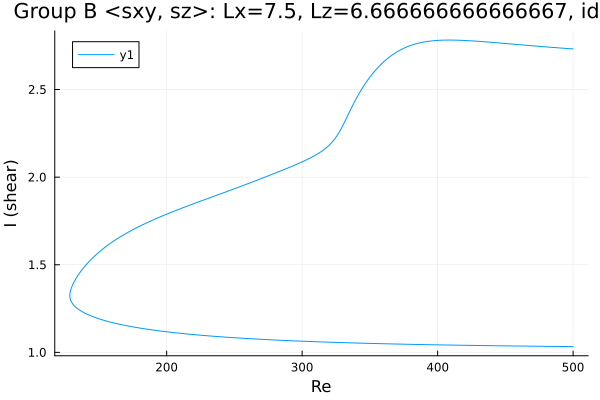

The data file committed next to this chart (first rows):
Re, shear
500.0, 2.732
499, 2.732
497.6, 2.733
496.2, 2.734
494.8, 2.735
493.4, 2.735
491.9, 2.736
490.5, 2.737
489.1, 2.738
487.7, 2.739
486.3, 2.739
484.9, 2.74
483.5, 2.741
482, 2.742
480.6, 2.743
479.2, 2.744
477.8, 2.744
476.4, 2.745
475, 2.746
473.6, 2.747
472.1, 2.748
470.7, 2.749
469.3, 2.75
467.9, 2.751
466.5, 2.752
465.1, 2.753
463.7, 2.754
462.3, 2.754
460.8, 2.755
459.4, 2.756
458, 2.757
456.6, 2.758
455.2, 2.759
453.8, 2.76
452.4, 2.761
450.9, 2.762
449.5, 2.763
448.1, 2.764
446.7, 2.765
445.3, 2.766
443.9, 2.767
442.5, 2.768
441, 2.768
439.6, 2.769
438.2, 2.77
436.8, 2.771
435.4, 2.772
434, 2.773
432.6, 2.774
431.1, 2.774
429.7, 2.775
428.3, 2.776
426.9, 2.777
425.5, 2.777
424.1, 2.778
422.7, 2.779
421.2, 2.779
419.8, 2.78
418.4, 2.78
417, 2.781
... 532 more rows
